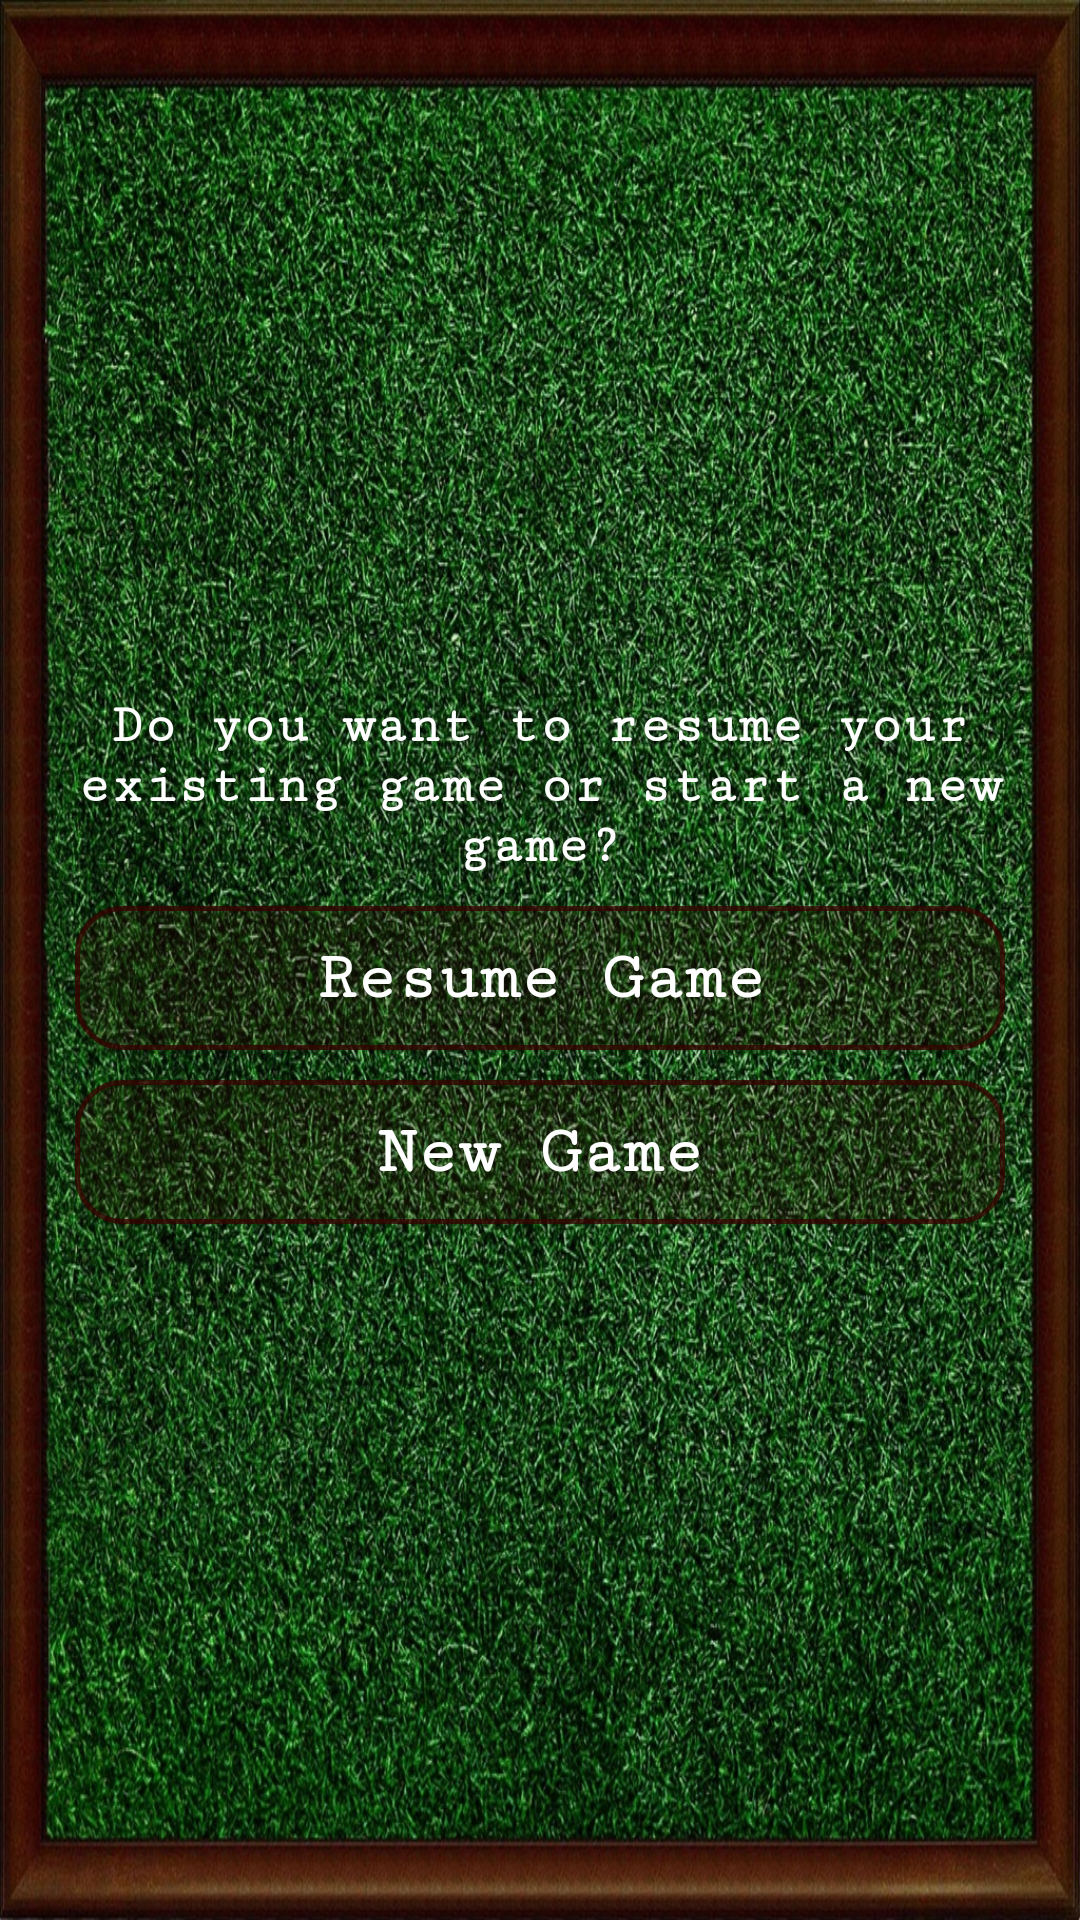

Reconstruct the res/layout file that produces this screen, plus the resources it refers to.
<!-- AndroidManifest.xml: application theme AppTheme -->
<!-- res/layout/resume_layout.xml -->
<?xml version="1.0" encoding="utf-8"?>
<LinearLayout xmlns:android="http://schemas.android.com/apk/res/android"
    xmlns:tools="http://schemas.android.com/tools"
    android:layout_width="match_parent"
    android:layout_height="match_parent"
    android:orientation="vertical"
    android:gravity="center"
    tools:context=".HomeActivity">

   <LinearLayout
       android:id="@+id/dialog_layout"
       android:layout_width="wrap_content"
       android:layout_height="wrap_content"
       android:background="@drawable/bg_board"
       android:padding="15dp"
       android:gravity="center"
       android:orientation="vertical"
       tools:ignore="UselessParent">

       <TextView
           android:id="@+id/resume_msg"
           android:layout_width="wrap_content"
           android:layout_height="wrap_content"
           android:gravity="center_horizontal"
           android:layout_marginBottom="10dp"
           android:text="@string/resume_Game_msg"
           android:textColor="@android:color/white"
           android:textStyle="bold"
           android:textSize="18sp"
           android:fontFamily="serif-monospace"
           tools:ignore="HardcodedText"/>

       <Button
           android:id="@+id/resume_game"
           android:layout_width="match_parent"
           android:layout_height="wrap_content"
           android:background="@drawable/shape_button"
           android:layout_marginBottom="5dp"
           android:layout_marginStart="10dp"
           android:layout_marginEnd="10dp"
           android:text="@string/resume_game"
           android:textAllCaps="false"
           android:textColor="@android:color/white"
           android:textStyle="bold"
           android:textSize="22.5sp"
           android:fontFamily="serif-monospace"
           tools:ignore="ButtonStyle" />

       <Button
           android:id="@+id/new_game"
           android:layout_width="match_parent"
           android:layout_height="wrap_content"
           android:background="@drawable/shape_button"
           android:layout_marginTop="5dp"
           android:layout_marginStart="10dp"
           android:layout_marginEnd="10dp"
           android:text="@string/new_game"
           android:textAllCaps="false"
           android:textColor="@android:color/white"
           android:textStyle="bold"
           android:textSize="22.5sp"
           android:fontFamily="serif-monospace"
           tools:ignore="ButtonStyle" />

   </LinearLayout>

</LinearLayout>
<!-- resources referenced by this layout -->
<resources>
  <!-- drawable bg_board: jpg bitmap (drawable, 816758 bytes) -->
  <!-- drawable shape_button (drawable) -->
  <?xml version="1.0" encoding="utf-8"?>
  <shape xmlns:android="http://schemas.android.com/apk/res/android">
  
      <stroke
          android:color="@color/colorView"
          android:width="1.5dp"/>
  
      <corners android:radius="15dp"/>
  
      <gradient
          android:endColor="#32330501"
          android:centerColor="#32330501"
          android:startColor="#32330501"
          android:type="linear"
          android:angle="180"/>
  
     </shape>
  <string name="new_game">New Game</string>
  <string name="resume_Game_msg">Do you want to resume your existing game or start a new game?</string>
  <string name="resume_game">Resume Game</string>
  <style name="AppTheme" parent="Theme.AppCompat.Light.NoActionBar">
          <item name="colorPrimary">@color/colorPrimary</item>
          <item name="colorPrimaryDark">@color/colorPrimaryDark</item>
          <item name="colorAccent">@color/colorAccent</item>
          <item name="android:windowFullscreen">true</item>
          <item name="android:windowDisablePreview">true</item>
          <item name="android:windowAnimationStyle">@style/WindowAnimationTransition</item>
      </style>
  <color name="colorView">#c8330501</color>
  <color name="colorPrimary">#330501</color>
  <color name="colorPrimaryDark">#330501</color>
  <color name="colorAccent">#FF4081</color>
  <style name="WindowAnimationTransition">
          <item name="android:windowEnterAnimation">@android:anim/fade_in</item>
          <item name="android:windowExitAnimation">@android:anim/fade_out</item>
      </style>
</resources>
